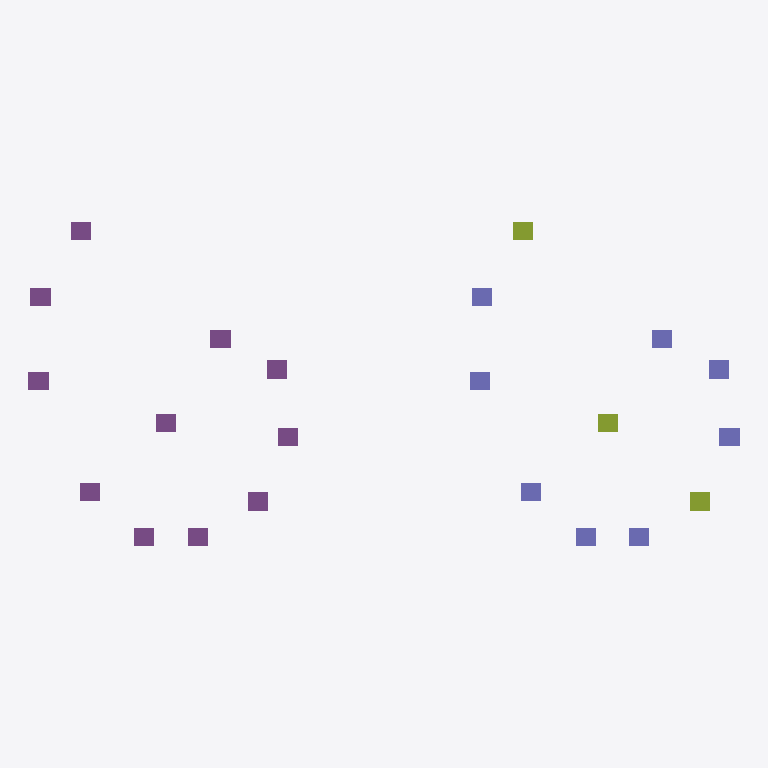
Plan cut of the same IFC building model at storey 'Layer 02' (level 0.00 m, cut at 1.40 m), seen from above with north up, elements coloured by IFC class: 11 piles (purple), 8 columns (violet), 3 members (olive). Cut surfaces are drawn darker.
Extent 125.3 m × 57.2 m × 4.5 m (x, y, z). Storeys (5): Layer 01 at 0.00 m; Layer 02 at 0.00 m; Layer 03 at 0.00 m; Layer 04 at 0.00 m; Layer 05 at 0.00 m. Elements (22): 11 IfcPile, 8 IfcColumn, 3 IfcMember.

HEADER;
FILE_DESCRIPTION((''),'2;1');
FILE_NAME('SampleFileIFC.ifc','2024-02-14T11:17:09',(''),(''),'','','');
FILE_SCHEMA(('IFC4'));
ENDSEC;
DATA;
#1=IFCPROJECT('3t4qcExNTCJuqIGtjVOX$J',#2,'ProjectName',$,$,$,$,(#19,#22),#7);
#23=IFCSITE('2shtgrV8r9IRu1jEmsHVPy',#2,$,$,$,#28,$,$,$,$,$,$,$,$);
#25=IFCBUILDING('0FeldF97H0lhbxPmm3Kzv2',#2,'BuildingName',$,$,#33,$,$,$,$,$,$);
#38=IFCBUILDINGSTOREY('0I9DLA_KTEavKrycDbyLzH',#2,'Layer 01',$,$,#40,$,$,$,$);
#157=IFCBUILDINGSTOREY('0IY1touoH78RysRmAsBpTP',#2,'Layer 02',$,$,#159,$,$,$,$);
#210=IFCBUILDINGSTOREY('17gd2MPXPEdQ1WlmRUr272',#2,'Layer 03',$,$,#212,$,$,$,$);
#241=IFCBUILDINGSTOREY('22V2BDpwbEaAIKrHhmSxYC',#2,'Layer 04',$,$,#243,$,$,$,$);
#272=IFCBUILDINGSTOREY('2IoHrvGCXAhACnowfH2Od1',#2,'Layer 05',$,$,#274,$,$,$,$);
#250=IFCPILE('2FJlfyJRnCggpduzpEJii6',#2,'ifcpile',$,$,#260,#252,$,$,$);
#303=IFCPILE('1lephX8i587xqUemYE04cc',#2,'ifcpile',$,$,#313,#305,$,$,$);
#350=IFCCOLUMN('3Cx527WE1C6h2pPcZr_F8V',#2,'ifccolumn',$,$,#346,#352,$,$);
#378=IFCMEMBER('0EyOxaD6f5GA9bBHBeXsp4',#2,'ifcmember',$,$,#374,#380,$,$);
#113=IFCPILE('3Z_NRxSqf3nOldIr4JXXxX',#2,'ifcpile',$,$,#123,#115,$,$,$);
#135=IFCPILE('3WvR2CH3zF7gtUrAPRS$H3',#2,'ifcpile',$,$,#145,#137,$,$,$);
#219=IFCPILE('30nMb1KNXCURnt3mMARRwM',#2,'ifcpile',$,$,#229,#221,$,$,$);
#364=IFCCOLUMN('37dk99jIz6nfoLkIXKzcYn',#2,'ifccolumn',$,$,#360,#366,$,$);
#47=IFCPILE('1y8px8HAP9ewjNaBAQDmsE',#2,'ifcpile',$,$,#57,#49,$,$,$);
#91=IFCPILE('2aRhJmlUPFIe64efPfVuC2',#2,'ifcpile',$,$,#101,#93,$,$,$);
#69=IFCPILE('1Xjz9NqVnBggBfw61Vk9Pz',#2,'ifcpile',$,$,#79,#71,$,$,$);
#166=IFCPILE('3RXBjp_JXEYxSy7jOlll5f',#2,'ifcpile',$,$,#176,#168,$,$,$);
#188=IFCPILE('0DlSkw3u5Dm8aK6ewRNM5$',#2,'ifcpile',$,$,#198,#190,$,$,$);
#281=IFCPILE('26HXRfBdv8egMQRHuBOyYb',#2,'ifcpile',$,$,#291,#283,$,$,$);
#336=IFCCOLUMN('02sWT1f0TBjQV_2o0eHaDs',#2,'ifccolumn',$,$,#332,#338,$,$);
#421=IFCCOLUMN('3kldcSlC9AGe7K8XgXw4L5',#2,'ifccolumn',$,$,#417,#423,$,$);
#435=IFCCOLUMN('28zMlX51P55uSbGVRCo8tV',#2,'ifccolumn',$,$,#431,#437,$,$);
#407=IFCCOLUMN('3$yiVOsy53lg5dkVlDNrJl',#2,'ifccolumn',$,$,#403,#409,$,$);
#478=IFCCOLUMN('2S4xKCzcz9jP1PP6novRjX',#2,'ifccolumn',$,$,#474,#480,$,$);
#449=IFCMEMBER('2P3$90HTD0He9Gj8LZUd1z',#2,'ifcmember',$,$,#445,#451,$,$);
#492=IFCCOLUMN('3fd7Sgyp96LeORpsH5aTHa',#2,'ifccolumn',$,$,#488,#494,$,$);
#506=IFCMEMBER('2q47SRNcDESepKgBP2gaXX',#2,'ifcmember',$,$,#502,#508,$,$);
ENDSEC;